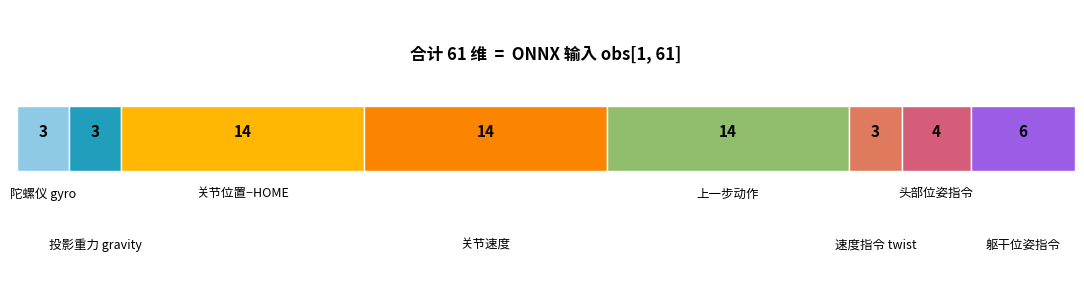

Generate this figure with matplotlib: (Note: this script raises an exception after producing the figure.)
"""画出 61 维 observation 的分块布局图（actor），供文章 6 配图。

尺寸是写死的（与 duck-control/src/obs.rs 的布局表一致），不是算出来的：
  gyro(3) + gravity(3) + joint_pos(14) + joint_vel(14) + last_action(14) + command(13)
  command = twist(3) + head_pose(4) + body_pose(6)
"""

import matplotlib

matplotlib.use("Agg")
import matplotlib.pyplot as plt

plt.rcParams["font.family"] = ["Songti SC", "PingFang SC", "Arial Unicode MS", "sans-serif"]

blocks = [
    ("陀螺仪 gyro", 3, "#8ecae6"),
    ("投影重力 gravity", 3, "#219ebc"),
    ("关节位置−HOME", 14, "#ffb703"),
    ("关节速度", 14, "#fb8500"),
    ("上一步动作", 14, "#90be6d"),
    ("速度指令 twist", 3, "#e07a5f"),
    ("头部位姿指令", 4, "#d65d7a"),
    ("躯干位姿指令", 6, "#9b5de5"),
]

fig, ax = plt.subplots(figsize=(11, 3.0))
start = 0
for i, (name, width, color) in enumerate(blocks):
    ax.barh(0, width, left=start, height=0.5, color=color, edgecolor="white")
    ax.text(start + width / 2, 0.05, str(width), ha="center", va="center",
            fontsize=11, fontweight="bold")
    # 标签上下交错，避免窄块文字互相压住
    y = -0.38 if i % 2 == 0 else -0.78
    ax.text(start + width / 2, y, name, ha="center", va="top", fontsize=9)
    start += width
ax.text(start / 2, 0.62, f"合计 {start} 维  =  ONNX 输入 obs[1, 61]",
        ha="center", fontsize=12, fontweight="bold")
ax.set_xlim(0, start)
ax.set_ylim(-1.1, 1.0)
ax.axis("off")
fig.tight_layout()
fig.savefig("assets/obs-61维布局.png", dpi=170, bbox_inches="tight")
print("saved assets/obs-61维布局.png")
